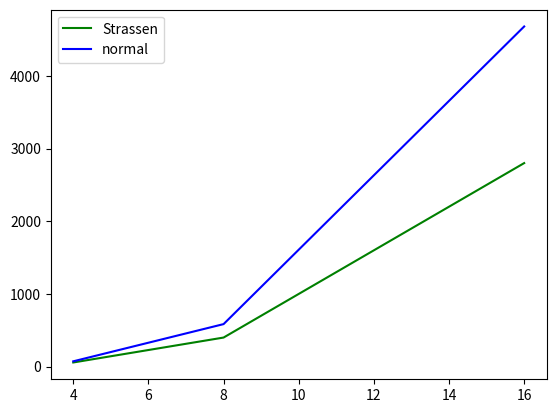

The script that saved this image:
import numpy as np
import matplotlib.pyplot as plt
import random

import numpy as np

def split(matrix):
  row, col = matrix.shape
  row2, col2 = row//2, col//2
  return matrix[:row2, :col2], matrix[:row2, col2:], matrix[row2:, :col2], matrix[row2:, col2:]

def strassen(x, y):
  global count1
  count1=count1+1
  if len(x)==1:
    return x * y
  a, b, c, d = split(x)
  e, f, g, h = split(y)

  p1 = strassen(a, f - h)
  p2 = strassen(a + b, h)
  p3 = strassen(c + d, e)
  p4 = strassen(d, g - e)
  p5 = strassen(a + d, e + h)
  p6 = strassen(b - d, g + h)
  p7 = strassen(a - c, e + f)

  c11 = p5 + p4 - p2 + p6
  c12 = p1 + p2
  c21 = p3 + p4
  c22 = p1 + p5 - p3 - p7

  c = np.vstack((np.hstack((c11, c12)), np.hstack((c21, c22))))

  return c

def normal(x,y):
  global count2
  count2=count2+1
  if len(x) == 1:
    return x * y
  a, b, c, d = split(x)
  e, f, g, h = split(y)

  p1 = normal(a,e)
  p2 = normal(b,g)
  p3 = normal(a,f)
  p4 = normal(b,h)
  p5 = normal(c,e)
  p6 = normal(d,g)
  p7 = normal(c,f)
  p8 = normal(d,h)

  c11 = p1+p2
  c12 = p3+p4
  c21 = p5+p6
  c22 = p7+p8

  c = np.vstack((np.hstack((c11, c12)), np.hstack((c21, c22))))

  return c

y1=[]
y2=[]
x=[]
for i in range(2,5):
  count1=0
  count2=0
  a = np.random.randint(20, size=(2**i,2**i))
  b=np.random.randint(20,size=(2**i,2**i))
  x.append(2**i)
  c1=strassen(a,b)
  d1=normal(a,b)
  y1.append(count1)
  y2.append(count2)
x=np.array(x)
y1=np.array(y1)
y2=np.array(y2)
plt.plot(x,y1,color="green",label="Strassen")
plt.plot(x,y2,color="blue",label="normal")
plt.legend()
plt.show()
